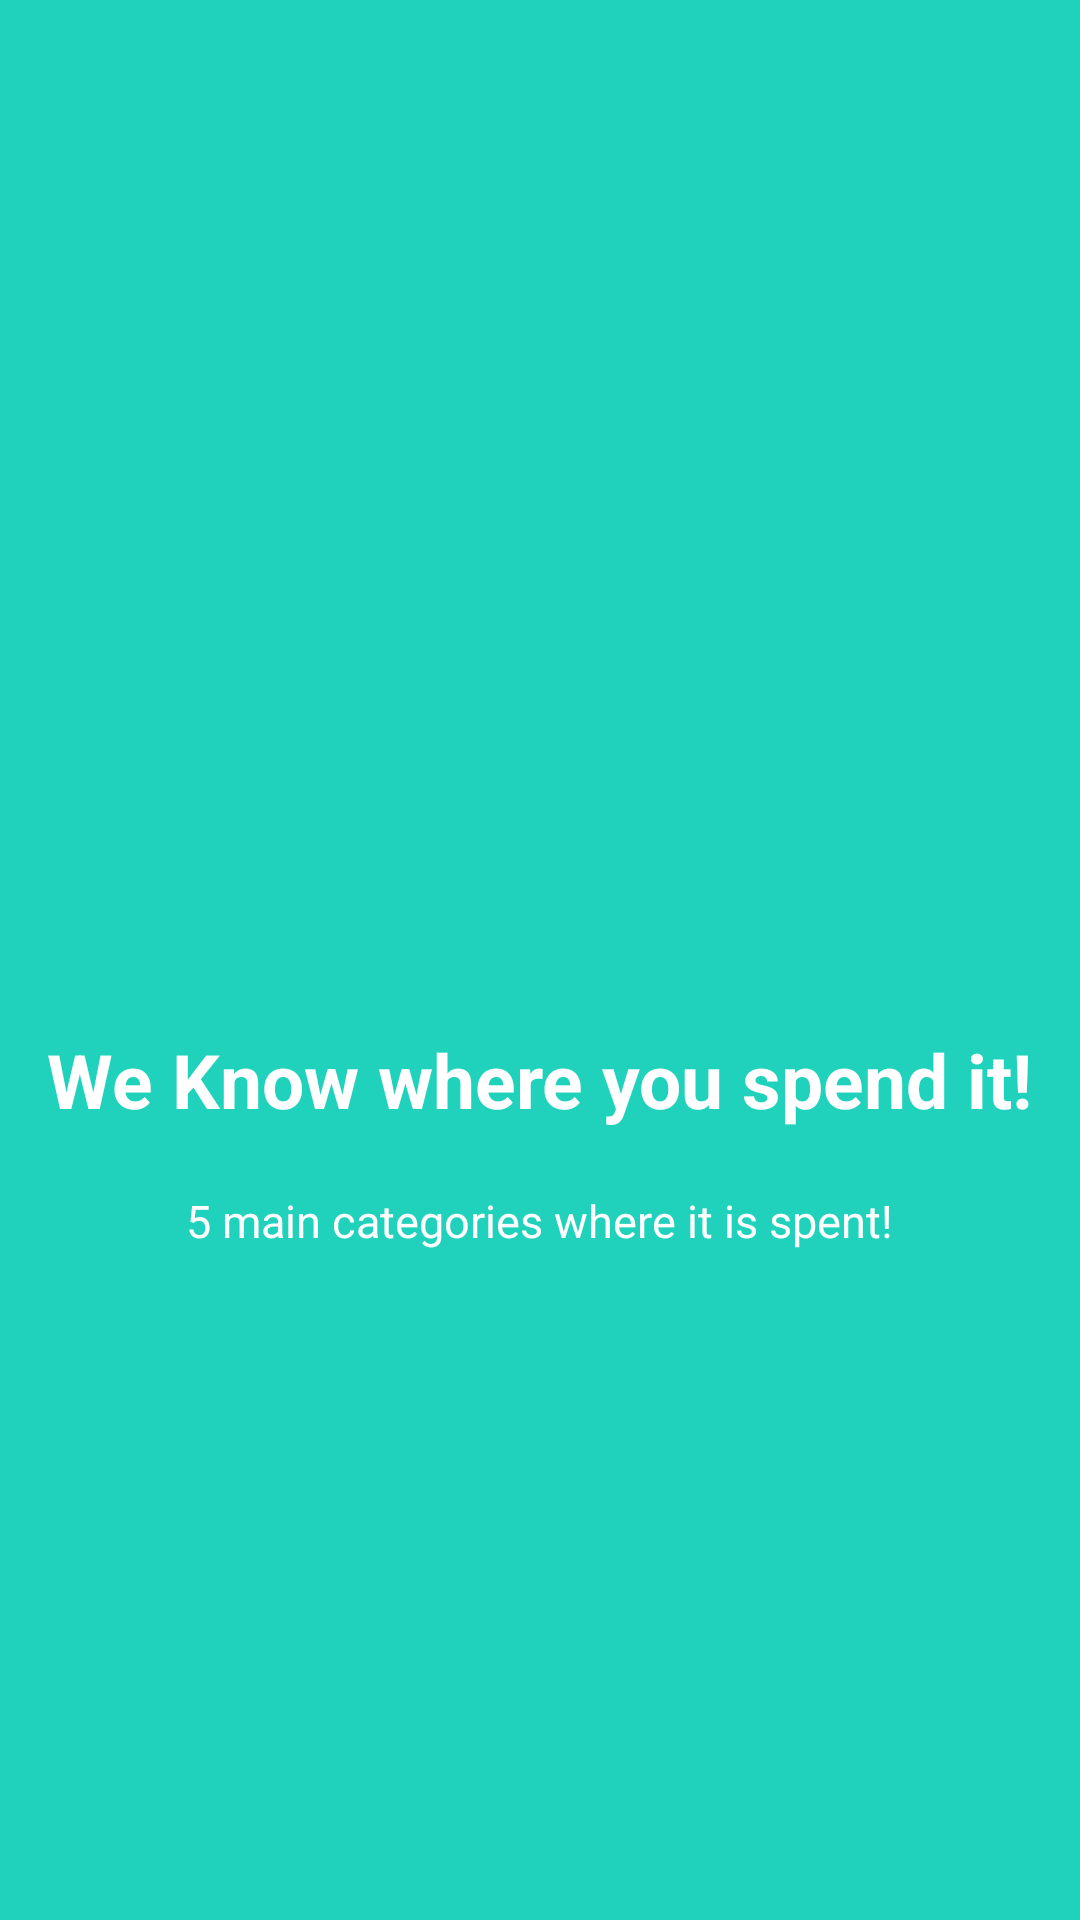

Android layout source for this screen:
<!-- AndroidManifest.xml: application theme AppTheme -->
<!-- res/layout/welcome_slides2.xml -->
<?xml version="1.0" encoding="utf-8"?>
<RelativeLayout xmlns:android="http://schemas.android.com/apk/res/android"
    android:layout_width="match_parent"
    android:layout_height="match_parent"
    android:background="@color/bg_screen2">

    <LinearLayout
        android:layout_width="wrap_content"
        android:layout_height="wrap_content"
        android:layout_centerInParent="true"
        android:gravity="center_horizontal"
        android:orientation="vertical">

        <ImageView
            android:layout_width="@dimen/img_width_height"
            android:layout_height="@dimen/img_width_height"
            android:src="@drawable/ic_s2" />

        <TextView
            android:layout_width="wrap_content"
            android:layout_height="wrap_content"
            android:text="@string/slide_2_title"
            android:textColor="@android:color/white"
            android:textSize="@dimen/slide_title"
            android:textStyle="bold" />

        <TextView
            android:layout_width="wrap_content"
            android:layout_height="wrap_content"
            android:layout_marginTop="20dp"
            android:paddingLeft="@dimen/desc_padding"
            android:paddingRight="@dimen/desc_padding"
            android:text="@string/slide_2_desc"
            android:textAlignment="center"
            android:textColor="@android:color/white"
            android:textSize="@dimen/slide_desc" />

    </LinearLayout>

</RelativeLayout>
<!-- resources referenced by this layout -->
<resources>
  <color name="bg_screen2">#20d2bb</color>
  <dimen name="desc_padding">40dp</dimen>
  <dimen name="img_width_height">120dp</dimen>
  <dimen name="slide_desc">15dp</dimen>
  <dimen name="slide_title">25dp</dimen>
  <string name="slide_2_desc">5 main categories where it is spent!</string>
  <string name="slide_2_title">We Know where you spend it!</string>
  <style name="AppTheme" parent="Theme.AppCompat.Light">
          
          <item name="colorPrimary">@color/colorPrimary</item>
          <item name="colorPrimaryDark">@color/colorPrimaryDark</item>
          <item name="colorAccent">@color/colorAccent</item>
      </style>
  <color name="colorPrimary">#008577</color>
  <color name="colorPrimaryDark">#00574B</color>
  <color name="colorAccent">#D81B60</color>
</resources>
